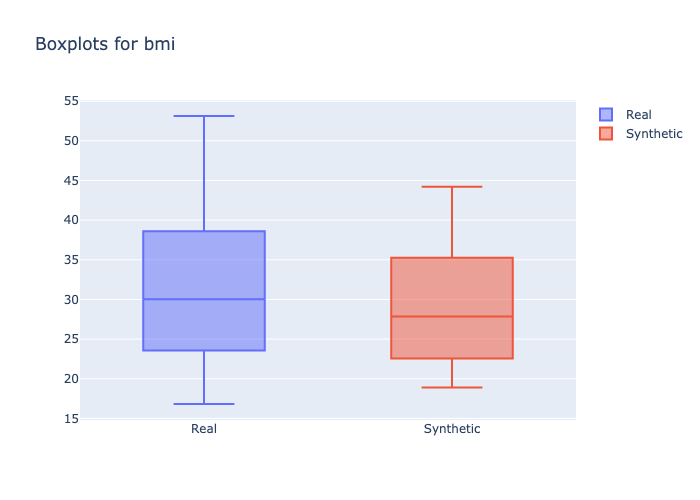

Source data for this figure (header and first rows):
min, 1st_quantile, mean, median, 3rd_quantile, max
16.82, 25.8, 30.16, 30.03, 33.73, 53.13
18.9, 23.77, 28.53, 27.86, 32.25, 44.21
